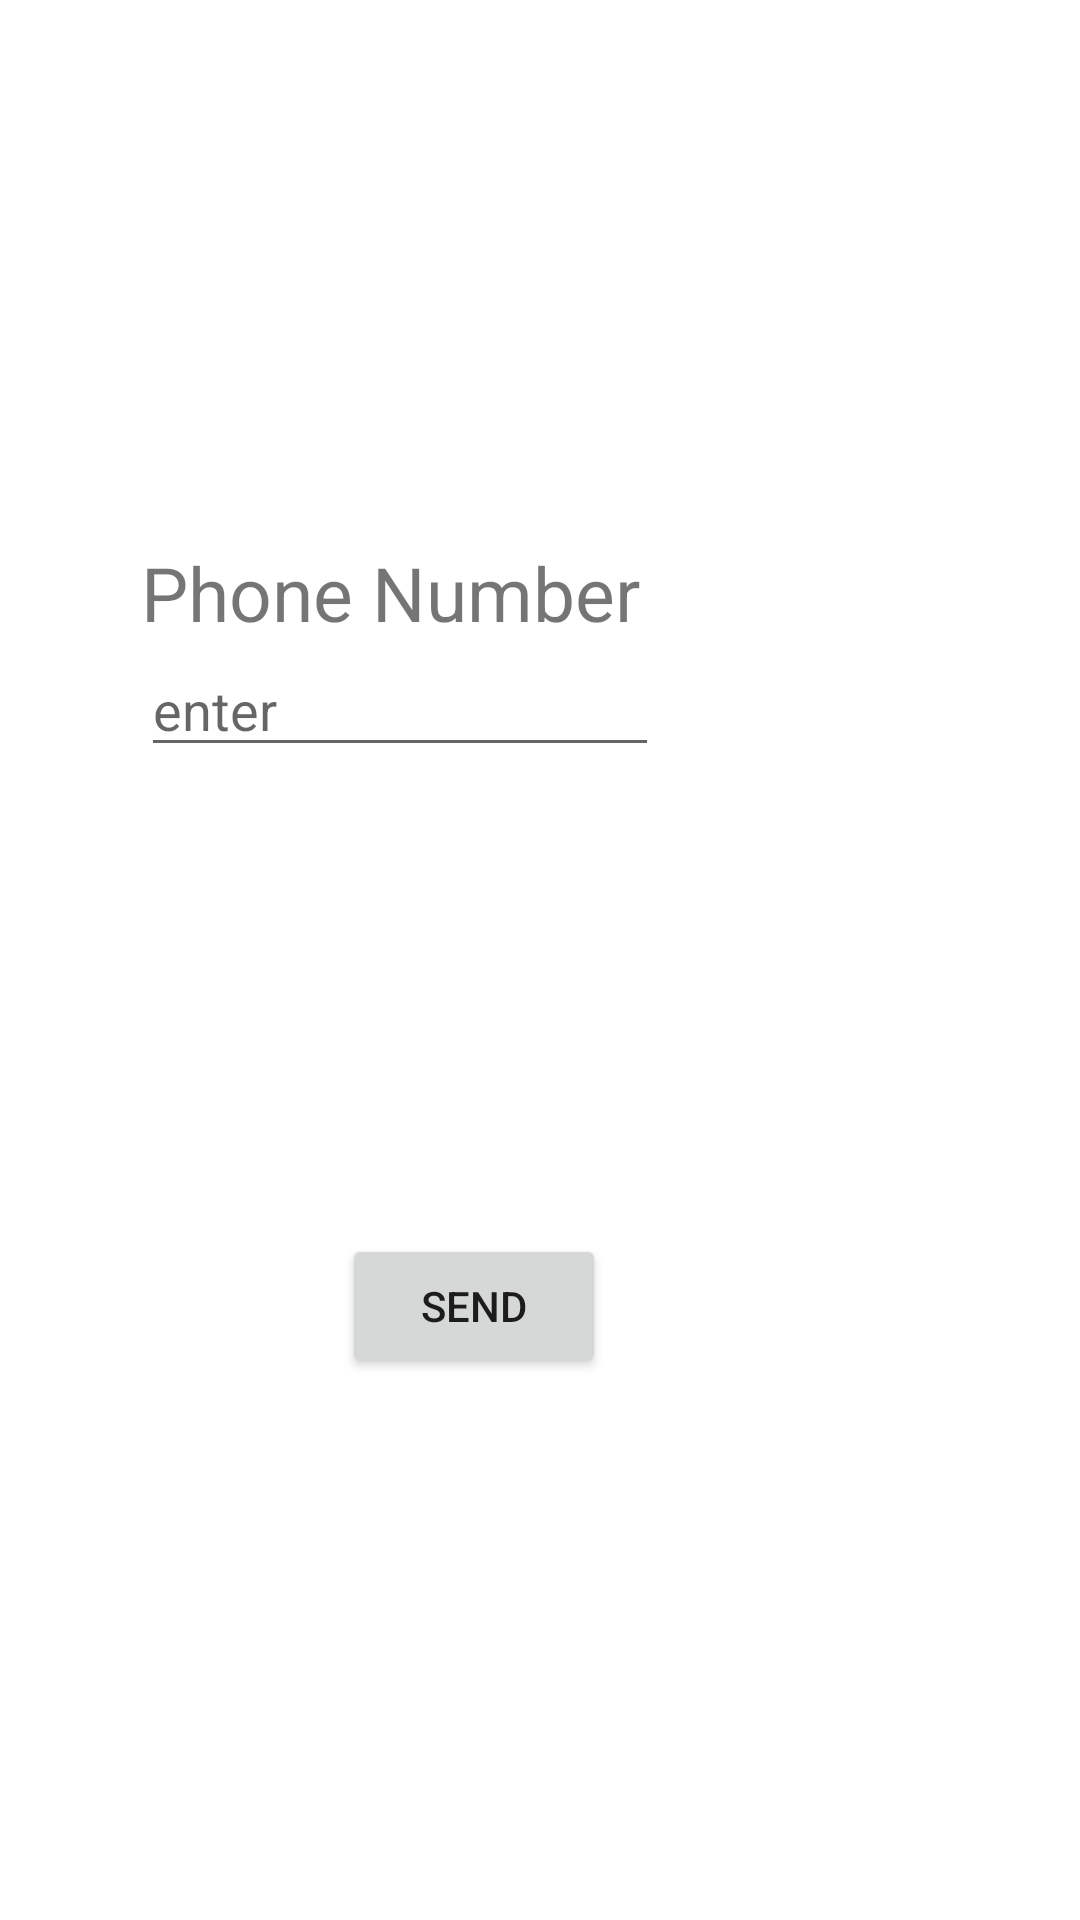

Produce the Android XML layout that renders to this screen, including the resource entries it uses.
<!-- AndroidManifest.xml: application theme Theme.OtpVerification -->
<!-- res/layout/activity_main.xml -->
<?xml version="1.0" encoding="utf-8"?>
<androidx.constraintlayout.widget.ConstraintLayout xmlns:android="http://schemas.android.com/apk/res/android"
    xmlns:app="http://schemas.android.com/apk/res-auto"
    xmlns:tools="http://schemas.android.com/tools"
    android:layout_width="match_parent"
    android:layout_height="match_parent"
    tools:context=".MainActivity">


    <ProgressBar
        android:id="@+id/progressBar"
        android:layout_width="wrap_content"
        android:visibility="gone"
        android:layout_height="wrap_content"
        android:layout_marginTop="13dp"
        app:layout_constraintEnd_toEndOf="@+id/phone_editview"
        app:layout_constraintTop_toBottomOf="@+id/phone_editview" />

    <TextView
        android:id="@+id/textView"
        android:layout_width="wrap_content"
        android:layout_height="wrap_content"
        android:layout_marginBottom="16dp"
        android:text="Phone Number "
        android:textSize="25sp"
        app:layout_constraintBottom_toTopOf="@+id/send_btn"
        app:layout_constraintEnd_toEndOf="parent"
        app:layout_constraintHorizontal_bias="0.251"
        app:layout_constraintStart_toStartOf="parent"
        app:layout_constraintTop_toTopOf="parent"
        app:layout_constraintVertical_bias="0.303" />

    <EditText
        android:id="@+id/phone_editview"
        android:layout_width="0dp"
        android:layout_height="wrap_content"
        android:hint="enter"
        android:maxLines="1"
        app:layout_constraintEnd_toEndOf="@+id/textView"
        app:layout_constraintStart_toStartOf="@+id/textView"
        app:layout_constraintTop_toBottomOf="@+id/textView" />


    <Button
        android:id="@+id/send_btn"
        android:layout_width="wrap_content"
        android:layout_height="wrap_content"
        android:layout_marginStart="114dp"
        android:onClick="sendotp_mth"
        android:text="send"
        app:layout_constraintBottom_toBottomOf="parent"
        app:layout_constraintStart_toStartOf="parent"
        app:layout_constraintTop_toBottomOf="@+id/textView" />

</androidx.constraintlayout.widget.ConstraintLayout>
<!-- resources referenced by this layout -->
<resources>
  <style name="Theme.OtpVerification" parent="Theme.MaterialComponents.DayNight.DarkActionBar">
          
          <item name="colorPrimary">@color/purple_500</item>
          <item name="colorPrimaryVariant">@color/purple_700</item>
          <item name="colorOnPrimary">@color/white</item>
          
          <item name="colorSecondary">@color/teal_200</item>
          <item name="colorSecondaryVariant">@color/teal_700</item>
          <item name="colorOnSecondary">@color/black</item>
          
          <item name="android:statusBarColor">?attr/colorPrimaryVariant</item>
          
      </style>
  <!-- not gathered from this repository: default colours our renderer supplied (Android Studio template values) -->
  <color name="purple_500">#FF6200EE</color>
  <color name="purple_700">#FF3700B3</color>
  <color name="teal_200">#FF03DAC5</color>
  <color name="teal_700">#FF018786</color>
  <color name="black">#FF000000</color>
  <color name="white">#FFFFFFFF</color>
</resources>
